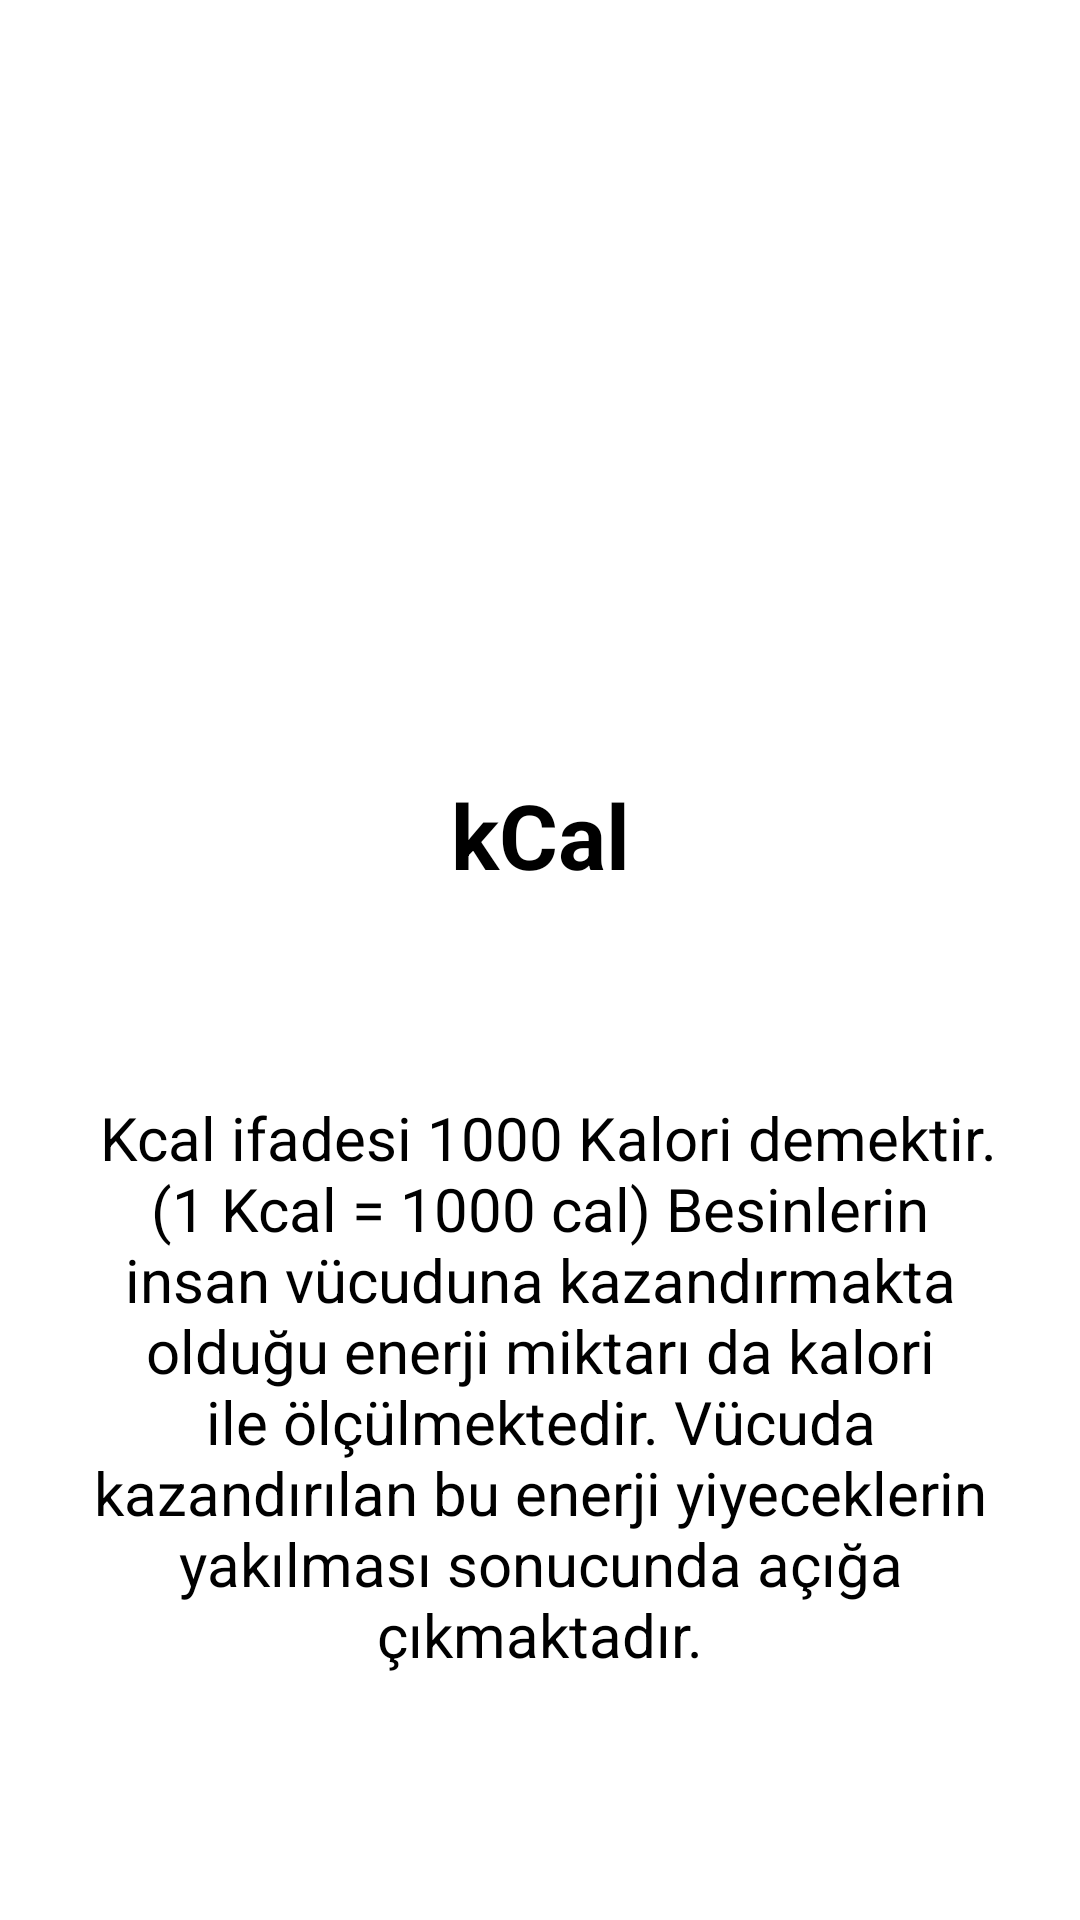

Layout XML and referenced resources for this Android screen:
<!-- AndroidManifest.xml: application theme Theme.NutritionFacts -->
<!-- res/layout/fragment_kcal.xml -->
<?xml version="1.0" encoding="utf-8"?>
<androidx.constraintlayout.widget.ConstraintLayout xmlns:android="http://schemas.android.com/apk/res/android"
    xmlns:app="http://schemas.android.com/apk/res-auto"
    xmlns:tools="http://schemas.android.com/tools"
    android:layout_width="match_parent"
    android:layout_height="match_parent"
    tools:context=".view.kcalFragment">

    <ImageView
        android:id="@+id/imageView2"
        android:layout_width="283dp"
        android:layout_height="234dp"
        android:layout_marginTop="16dp"
        android:layout_marginBottom="8dp"
        android:src="@drawable/kcal"
        app:layout_constraintBottom_toTopOf="@+id/textView2"
        app:layout_constraintEnd_toEndOf="parent"
        app:layout_constraintStart_toStartOf="parent"
        app:layout_constraintTop_toTopOf="parent" />

    <TextView
        android:id="@+id/textView2"
        android:layout_width="wrap_content"
        android:layout_height="wrap_content"
        android:layout_marginBottom="11dp"
        android:text="kCal"
        android:textColor="@color/black"
        android:textSize="30sp"
        android:textStyle="bold"
        app:layout_constraintBottom_toTopOf="@+id/textView3"
        app:layout_constraintEnd_toEndOf="parent"
        app:layout_constraintStart_toStartOf="parent"
        app:layout_constraintTop_toBottomOf="@+id/imageView2" />

    <TextView
        android:id="@+id/textView3"
        android:layout_width="0dp"
        android:layout_height="0dp"
        android:layout_marginStart="26dp"
        android:layout_marginEnd="26dp"
        android:layout_marginBottom="25dp"
        android:gravity="center"
        android:textColor="@color/black"
        android:text=" Kcal ifadesi 1000 Kalori demektir. (1 Kcal = 1000 cal) Besinlerin insan vücuduna kazandırmakta olduğu enerji miktarı da kalori ile ölçülmektedir. Vücuda kazandırılan bu enerji yiyeceklerin yakılması sonucunda açığa çıkmaktadır."
        android:textSize="20sp"
        app:layout_constraintBottom_toBottomOf="parent"
        app:layout_constraintEnd_toEndOf="parent"
        app:layout_constraintStart_toStartOf="parent"
        app:layout_constraintTop_toBottomOf="@+id/textView2" />

</androidx.constraintlayout.widget.ConstraintLayout>
<!-- resources referenced by this layout -->
<resources>
  <style name="Theme.NutritionFacts" parent="Theme.MaterialComponents.DayNight.DarkActionBar">
          
          <item name="colorPrimary">#EE0073</item>
          <item name="colorPrimaryVariant">@color/purple_700</item>
          <item name="colorOnPrimary">@color/white</item>
          
          <item name="colorSecondary">@color/teal_200</item>
          <item name="colorSecondaryVariant">@color/teal_700</item>
          <item name="colorOnSecondary">@color/black</item>
          
          <item name="android:statusBarColor">?attr/colorPrimaryVariant</item>
          
      </style>
  <!-- not gathered from this repository: default colours our renderer supplied (Android Studio template values) -->
  <color name="purple_700">#FF3700B3</color>
  <color name="teal_200">#FF03DAC5</color>
  <color name="teal_700">#FF018786</color>
  <color name="black">#FF000000</color>
  <color name="white">#FFFFFFFF</color>
</resources>
